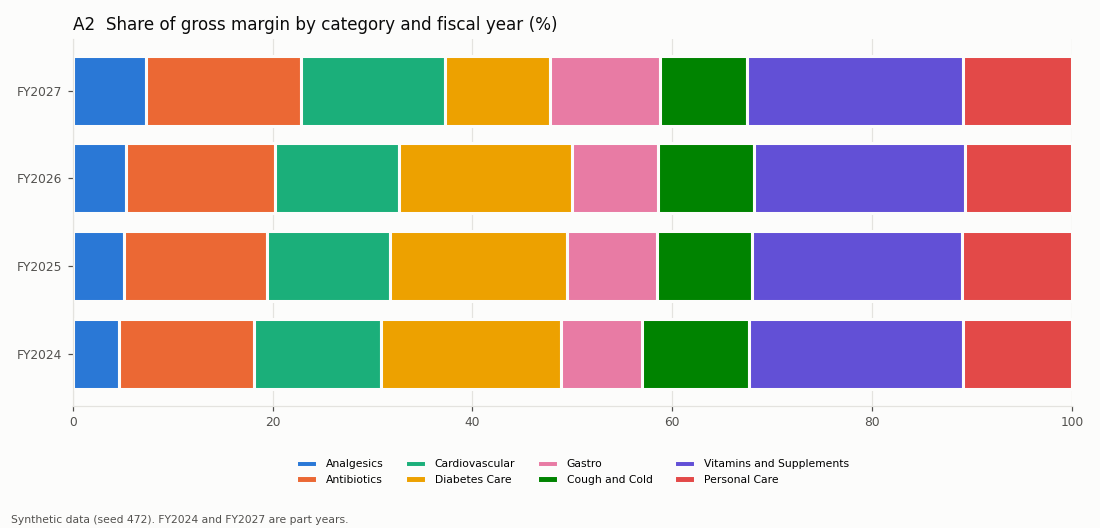

The table this chart was drawn from, first rows:
fiscal_year, category, gross_margin_pkr, share_of_margin_pct
FY2024, Vitamins and Supplements, 153661, 21.39
FY2024, Diabetes Care, 129696, 18.05
FY2024, Antibiotics, 97057, 13.51
FY2024, Cardiovascular, 91313, 12.71
FY2024, Personal Care, 78186, 10.88
FY2024, Cough and Cold, 77114, 10.73
FY2024, Gastro, 58382, 8.13
FY2024, Analgesics, 32988, 4.59
FY2025, Vitamins and Supplements, 265084, 21.02
FY2025, Diabetes Care, 222811, 17.67
FY2025, Antibiotics, 179348, 14.22
FY2025, Cardiovascular, 155749, 12.35
FY2025, Personal Care, 139051, 11.03
FY2025, Cough and Cold, 119913, 9.51
FY2025, Gastro, 113742, 9.02
FY2025, Analgesics, 65126, 5.17
FY2026, Vitamins and Supplements, 326326, 21.12
FY2026, Diabetes Care, 268321, 17.36
FY2026, Antibiotics, 230907, 14.94
FY2026, Cardiovascular, 190472, 12.33
FY2026, Personal Care, 165569, 10.71
FY2026, Cough and Cold, 148325, 9.6
FY2026, Gastro, 132827, 8.6
FY2026, Analgesics, 82465, 5.34
FY2027, Vitamins and Supplements, 122880, 21.6
FY2027, Antibiotics, 88160, 15.5
FY2027, Cardiovascular, 81640, 14.35
FY2027, Personal Care, 62284, 10.95
FY2027, Gastro, 62218, 10.94
FY2027, Diabetes Care, 60300, 10.6
FY2027, Cough and Cold, 49543, 8.71
FY2027, Analgesics, 41826, 7.35
